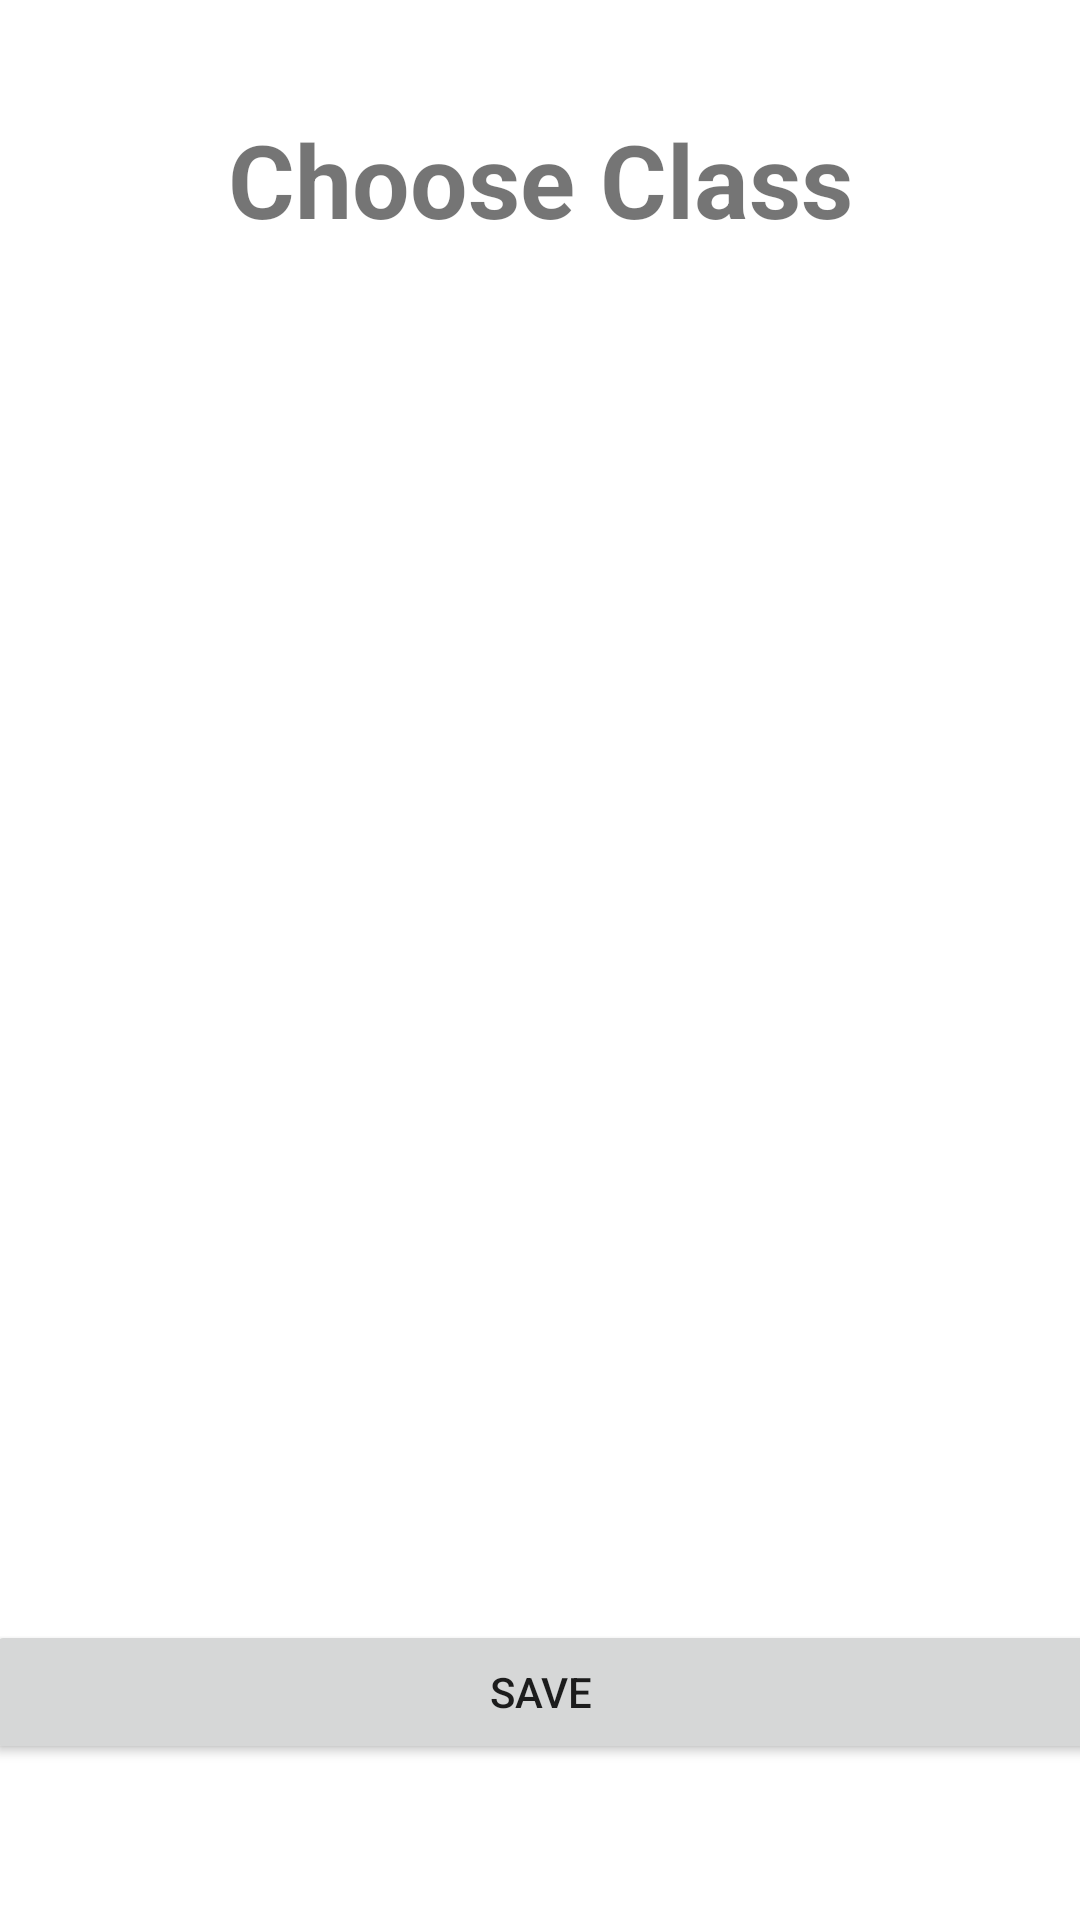

This screen was rendered from an Android layout file. Write that file and the resources it references.
<!-- AndroidManifest.xml: application theme Theme.ActivityOnClass -->
<!-- res/layout/activity_choose_class2.xml -->
<?xml version="1.0" encoding="utf-8"?>
<androidx.constraintlayout.widget.ConstraintLayout xmlns:android="http://schemas.android.com/apk/res/android"
    xmlns:app="http://schemas.android.com/apk/res-auto"
    xmlns:tools="http://schemas.android.com/tools"
    android:layout_width="match_parent"
    android:layout_height="match_parent"
    tools:context=".ChooseClass">


    <ListView
        android:id="@+id/listView"
        android:layout_width="310dp"
        android:layout_height="0dp"
        android:layout_marginStart="20dp"
        android:layout_marginTop="139dp"
        android:layout_marginEnd="20dp"
        android:layout_marginBottom="40dp"
        android:focusable="true"
        app:layout_constraintBottom_toTopOf="@+id/button"
        app:layout_constraintEnd_toEndOf="parent"
        app:layout_constraintStart_toStartOf="parent"
        app:layout_constraintTop_toTopOf="parent" />


    <Button
        android:id="@+id/button"
        android:layout_width="371dp"
        android:layout_height="wrap_content"
        android:layout_marginStart="20dp"
        android:layout_marginEnd="20dp"
        android:layout_marginBottom="52dp"
        android:text="Save"
        app:layout_constraintBottom_toBottomOf="parent"
        app:layout_constraintEnd_toEndOf="parent"
        app:layout_constraintStart_toStartOf="parent"
        app:layout_constraintTop_toBottomOf="@+id/listView" />

    <TextView
        android:id="@+id/textView6"
        android:layout_width="0dp"
        android:layout_height="wrap_content"
        android:layout_marginStart="50dp"
        android:layout_marginTop="30dp"
        android:layout_marginEnd="50dp"
        android:layout_marginBottom="50dp"
        android:text="Choose Class"
        android:textAlignment="center"
        android:textSize="34sp"
        android:textStyle="bold"
        app:layout_constraintBottom_toTopOf="@+id/listView"
        app:layout_constraintEnd_toEndOf="parent"
        app:layout_constraintStart_toStartOf="parent"
        app:layout_constraintTop_toTopOf="parent" />
</androidx.constraintlayout.widget.ConstraintLayout>
<!-- resources referenced by this layout -->
<resources>
  <style name="Theme.ActivityOnClass" parent="Theme.MaterialComponents.DayNight.DarkActionBar">
          
          <item name="colorPrimary">@color/purple_500</item>
          <item name="colorPrimaryVariant">@color/purple_700</item>
          <item name="colorOnPrimary">@color/white</item>
          
          <item name="colorSecondary">@color/teal_200</item>
          <item name="colorSecondaryVariant">@color/teal_700</item>
          <item name="colorOnSecondary">@color/black</item>
          
          <item name="android:statusBarColor">?attr/colorPrimaryVariant</item>
          
      </style>
  <!-- not gathered from this repository: default colours our renderer supplied (Android Studio template values) -->
  <color name="purple_500">#FF6200EE</color>
  <color name="purple_700">#FF3700B3</color>
  <color name="teal_200">#FF03DAC5</color>
  <color name="teal_700">#FF018786</color>
  <color name="black">#FF000000</color>
  <color name="white">#FFFFFFFF</color>
</resources>
